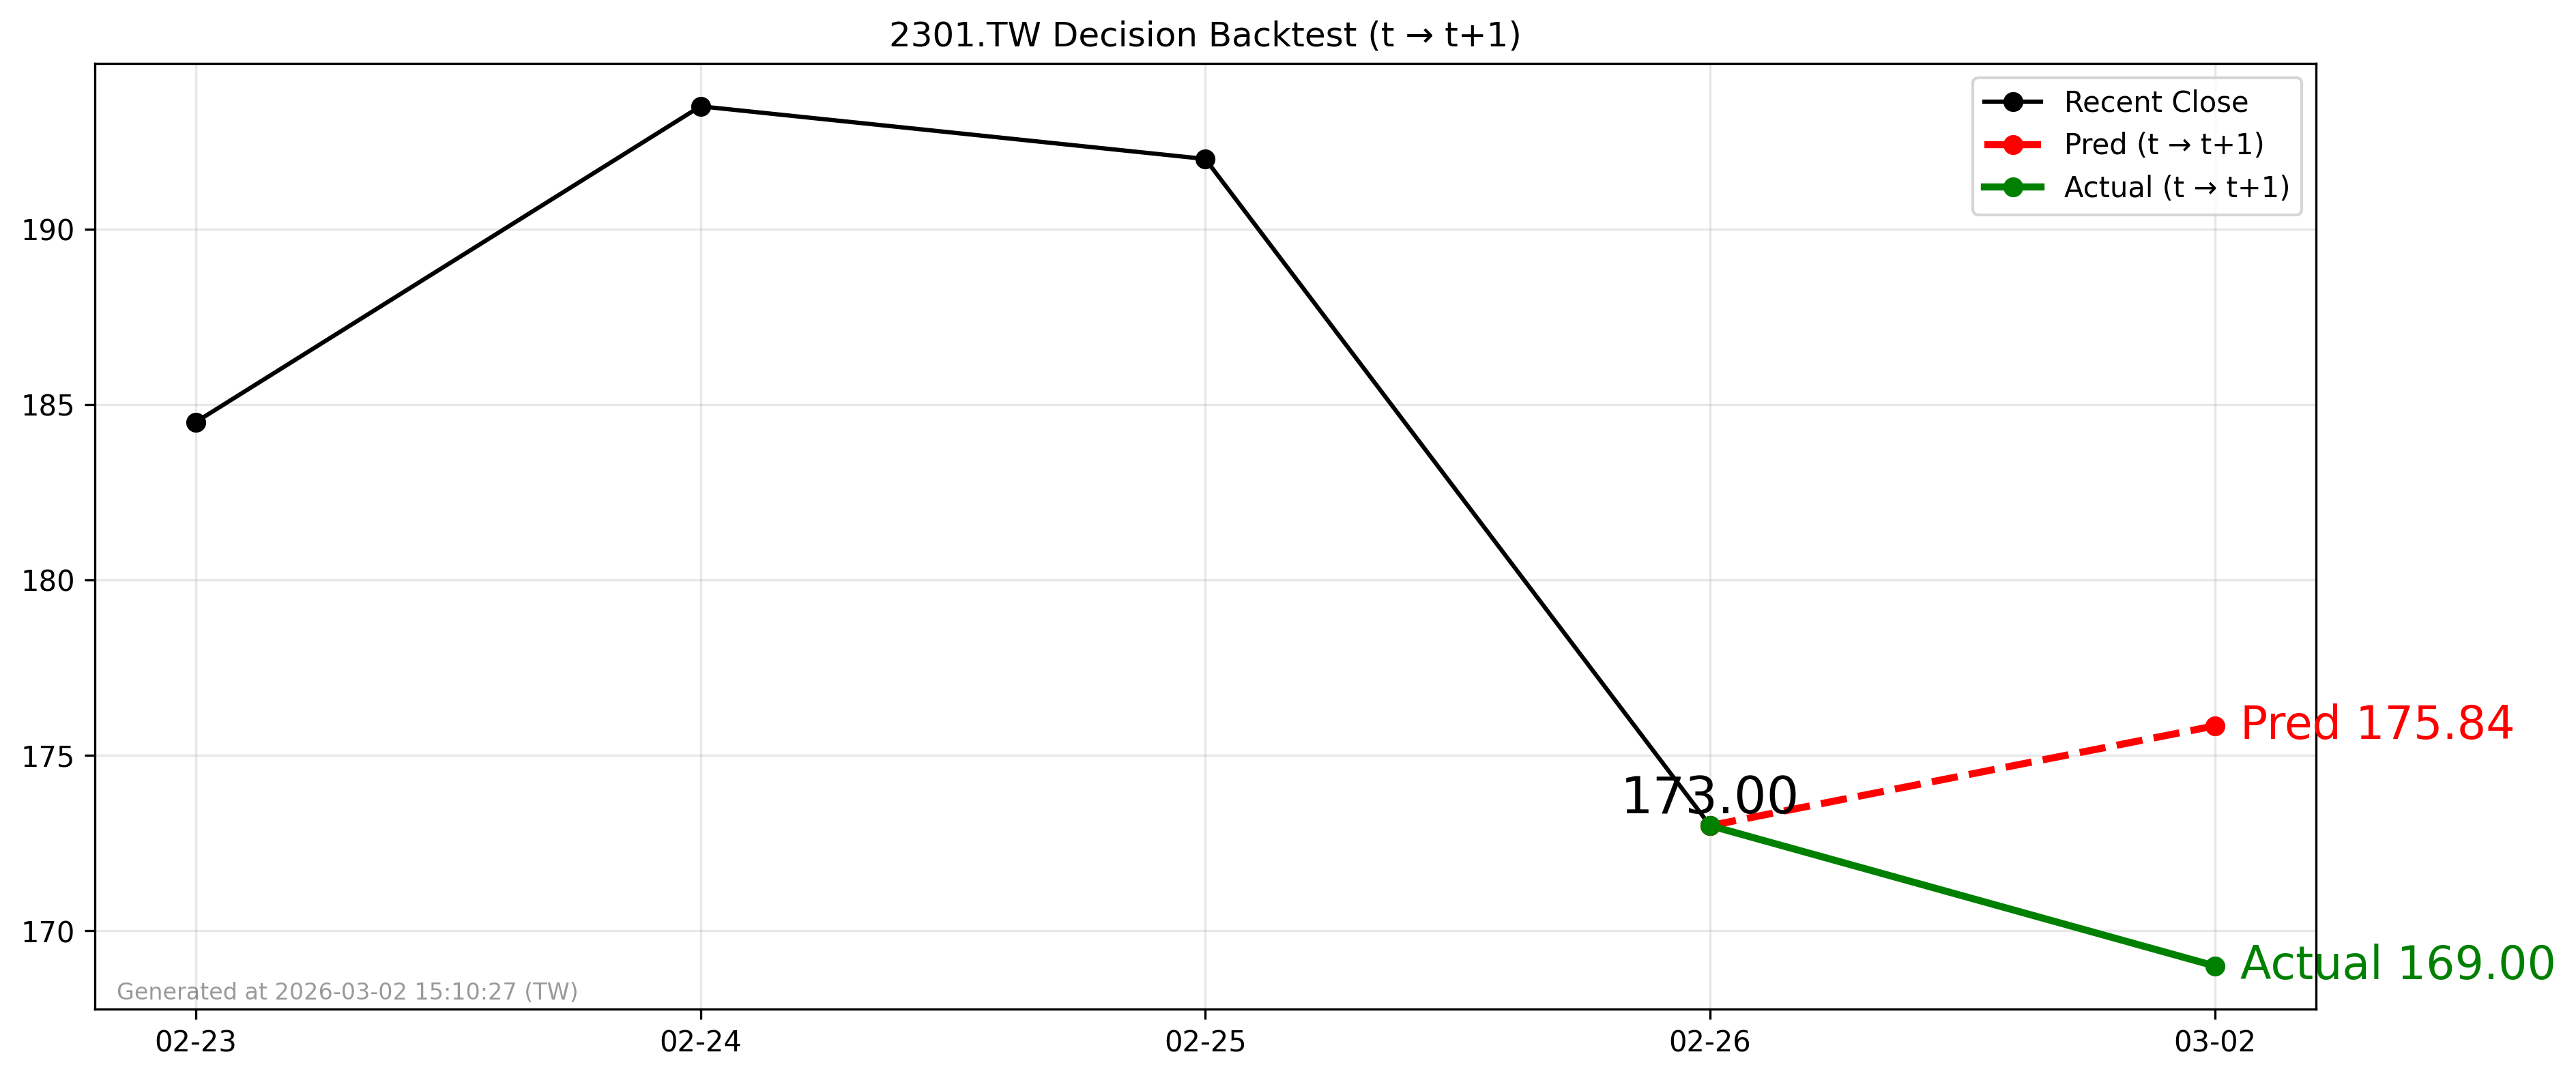

Source data for this figure (header and first rows):
forecast_date, decision_day, close_t, pred_t1, actual_t1, direction_pred, direction_actual
2026-02-26, 2026-02-26, 173.0, 175.8, 169.0, 1, -1
